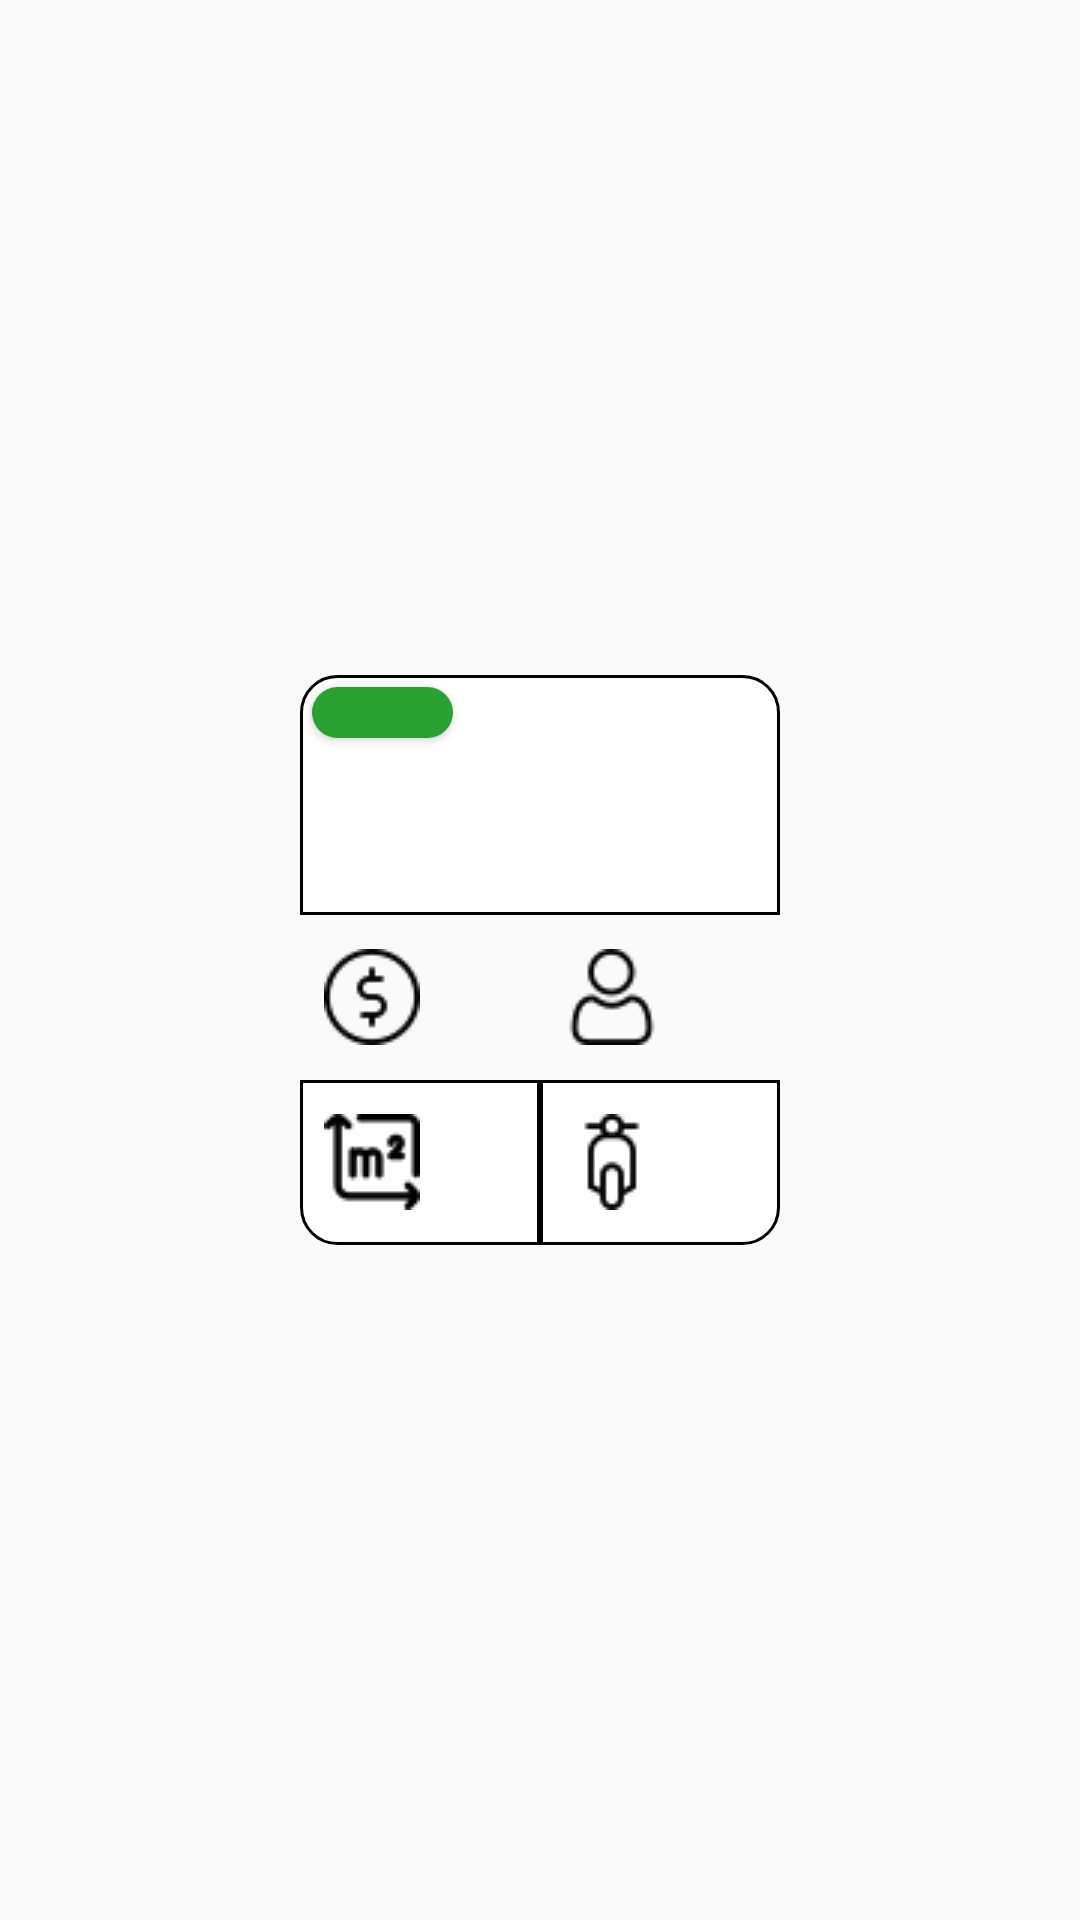

Produce the Android XML layout that renders to this screen, including the resource entries it uses.
<!-- AndroidManifest.xml: application theme AppTheme -->
<!-- res/layout/room_button.xml -->
<?xml version="1.0" encoding="utf-8"?>
<androidx.constraintlayout.widget.ConstraintLayout xmlns:android="http://schemas.android.com/apk/res/android"
    xmlns:app="http://schemas.android.com/apk/res-auto"
    xmlns:tools="http://schemas.android.com/tools"
    android:id="@+id/parent_layout"
    android:layout_width="match_parent"
    android:layout_height="wrap_content"
    android:layout_marginTop="20dp">

    <androidx.constraintlayout.widget.ConstraintLayout
        android:layout_width="wrap_content"
        android:layout_height="wrap_content"
        app:layout_constraintBottom_toBottomOf="parent"
        app:layout_constraintEnd_toEndOf="parent"
        app:layout_constraintStart_toStartOf="parent"
        app:layout_constraintTop_toTopOf="parent">

        <Button
            android:id="@+id/available_slot"
            android:layout_width="47dp"
            android:layout_height="17dp"
            android:layout_marginLeft="4dp"
            android:layout_marginStart="4dp"
            android:layout_marginTop="4dp"
            android:background="@drawable/rounded_button"
            app:layout_constraintStart_toStartOf="parent"
            app:layout_constraintTop_toTopOf="parent" />

        <TextView
            android:id="@+id/room_num"
            android:layout_width="160dp"
            android:layout_height="80dp"
            android:layout_gravity="center"
            android:background="@drawable/upper_corners"
            android:gravity="center"
            android:textColor="#000"
            android:textSize="35sp"
            app:layout_constraintEnd_toEndOf="parent"
            app:layout_constraintHorizontal_bias="0.0"
            app:layout_constraintStart_toStartOf="parent"
            app:layout_constraintTop_toTopOf="parent" />

        <TextView
            android:id="@+id/debt"
            android:layout_width="80dp"
            android:layout_height="55dp"
            android:layout_gravity="center"
            android:background="@drawable/cell_border"
            android:gravity="center"
            android:paddingLeft="8dp"
            android:paddingStart="8dp"
            android:textColor="#000"
            android:textSize="22sp"
            app:drawableLeftCompat="@drawable/price"
            app:layout_constraintStart_toStartOf="parent"
            app:layout_constraintTop_toBottomOf="@+id/room_num"
            tools:ignore="RtlSymmetry" />

        <TextView
            android:id="@+id/taken_spots"
            android:layout_width="80dp"
            android:layout_height="55dp"
            android:layout_gravity="center"
            android:background="@drawable/cell_border"
            android:drawableLeft="@drawable/user"
            android:drawableStart="@drawable/user"
            android:gravity="center"
            android:paddingLeft="8dp"
            android:paddingStart="8dp"
            android:textColor="#000"
            android:textSize="22sp"
            app:layout_constraintEnd_toEndOf="parent"
            app:layout_constraintTop_toBottomOf="@+id/room_num"
            tools:ignore="RtlSymmetry" />

        <TextView
            android:id="@+id/area"
            android:layout_width="80dp"
            android:layout_height="55dp"
            android:layout_gravity="center"
            android:background="@drawable/left_bottom_corner"
            android:drawableLeft="@drawable/area"
            android:drawableStart="@drawable/area"
            android:gravity="center"
            android:paddingLeft="8dp"
            android:paddingStart="8dp"
            android:textColor="#000"
            android:textSize="22sp"
            app:layout_constraintStart_toStartOf="parent"
            app:layout_constraintTop_toBottomOf="@+id/debt"
            tools:ignore="RtlSymmetry" />

        <TextView
            android:id="@+id/vehicle_num"
            android:layout_width="80dp"
            android:layout_height="55dp"
            android:layout_gravity="center"
            android:background="@drawable/right_bottom_corner"
            android:drawableLeft="@drawable/motorcycle"
            android:drawableStart="@drawable/motorcycle"
            android:gravity="center"
            android:paddingLeft="8dp"
            android:paddingStart="8dp"
            android:textColor="#000"
            android:textSize="22sp"
            app:layout_constraintEnd_toEndOf="parent"
            app:layout_constraintTop_toBottomOf="@+id/taken_spots"
            tools:ignore="RtlSymmetry" />
    </androidx.constraintlayout.widget.ConstraintLayout>

</androidx.constraintlayout.widget.ConstraintLayout>
<!-- resources referenced by this layout -->
<resources>
  <!-- drawable area: png bitmap (drawable, 789 bytes) -->
  <!-- drawable left_bottom_corner (drawable) -->
  <?xml version="1.0" encoding="utf-8"?>
  <shape xmlns:android="http://schemas.android.com/apk/res/android">
      <solid android:color="@android:color/white" />
      <stroke android:width="1dip" android:color="#000"/>
      <corners android:bottomLeftRadius="12dp" />
  </shape>
  <!-- drawable motorcycle: png bitmap (drawable, 726 bytes) -->
  <!-- drawable price: png bitmap (drawable, 908 bytes) -->
  <!-- drawable right_bottom_corner (drawable) -->
  <?xml version="1.0" encoding="utf-8"?>
  <shape xmlns:android="http://schemas.android.com/apk/res/android">
      <solid android:color="@android:color/white" />
      <stroke android:width="1dip" android:color="#000"/>
      <corners android:bottomRightRadius="12dp" />
  </shape>
  <!-- drawable rounded_button (drawable) -->
  <?xml version="1.0" encoding="utf-8"?>
  <shape xmlns:android="http://schemas.android.com/apk/res/android"
      android:shape="rectangle">
      <solid android:color="@color/available" />
      <corners android:bottomRightRadius="30dp"
          android:bottomLeftRadius="30dp"
          android:topRightRadius="30dp"
          android:topLeftRadius="30dp"/>
  </shape>
  <!-- drawable upper_corners (drawable) -->
  <?xml version="1.0" encoding="utf-8"?>
  <shape xmlns:android="http://schemas.android.com/apk/res/android">
      <solid android:color="@android:color/white" />
      <stroke android:width="1dip" android:color="#000"/>
      <corners
          android:topLeftRadius="12dp"
          android:topRightRadius="12dp"/>
  </shape>
  <!-- drawable user: png bitmap (drawable, 862 bytes) -->
  <style name="AppTheme" parent="Theme.AppCompat.Light.DarkActionBar">
          
          <item name="colorPrimary">@color/actionBar</item>
  
  
      </style>
  <color name="available">#2ba133</color>
  <color name="actionBar">#1a3365</color>
</resources>
